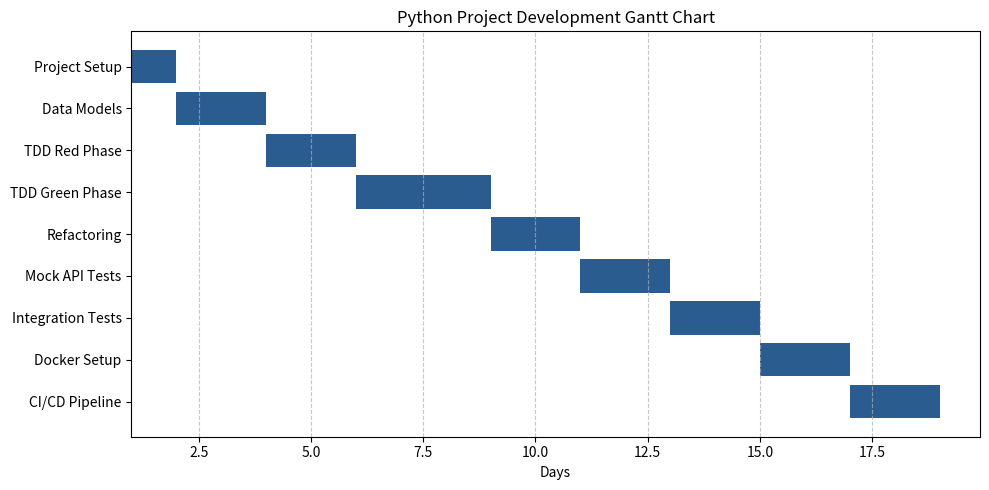

Write Python code to recreate this figure.
import matplotlib.pyplot as plt

# Data Setup
tasks = [
    "Project Setup",
    "Data Models",
    "TDD Red Phase",
    "TDD Green Phase",
    "Refactoring",
    "Mock API Tests",
    "Integration Tests",
    "Docker Setup",
    "CI/CD Pipeline",
]
start_days = [1, 2, 4, 6, 9, 11, 13, 15, 17]
durations = [1, 2, 2, 3, 2, 2, 2, 2, 2]

# Plotting Gantt Chart
fig, ax = plt.subplots(figsize=(10, 5))

for i, task in enumerate(tasks):
    ax.barh(task, durations[i], left=start_days[i], color="#2b5c8f")

ax.set_xlabel("Days")
ax.set_title("Python Project Development Gantt Chart")
ax.grid(axis="x", linestyle="--", alpha=0.7)
plt.gca().invert_yaxis()
plt.tight_layout()
plt.show()
